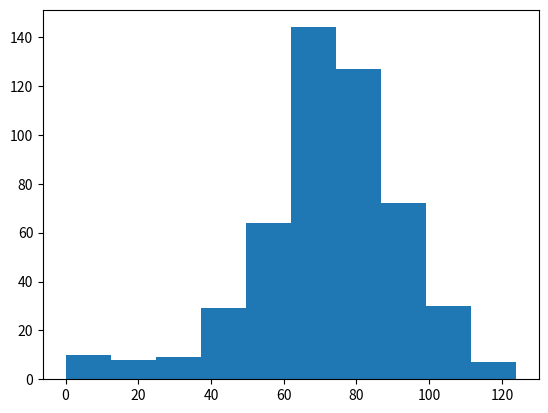

Recreate this plot in Python.
# numpy and matplotlib imported, seed set
import numpy as np
import matplotlib.pyplot as plt
# Simulate random walk 500 times
all_walks = []
for i in range(500) :
    random_walk = [0]
    for x in range(100) :
        step = random_walk[-1]
        dice = np.random.randint(1,7)
        if dice <= 2:
            step = max(0, step - 1)
        elif dice <= 5:
            step = step + 1
        else:
            step = step + np.random.randint(1,7)
        if np.random.rand() <= 0.001 :
            step = 0
        random_walk.append(step)
    all_walks.append(random_walk)

# Create and plot np_aw_t
np_aw_t = np.transpose(np.array(all_walks))
print(np_aw_t)
print(np.array(all_walks))                                    
# each walk is appended in the np array as a list due to the append method which adds whole list!!!!!!!!!!!!!!!!
#then transposing the all_walks matrix gives the 2d array with the last array as the end point of all the walks !!!!
# Select last row from np_aw_t: ends
ends = np_aw_t[-1,:]

# Plot histogram of ends, display plot
plt.hist(ends)
plt.show()


print(len(ends[ends>=60])/500)